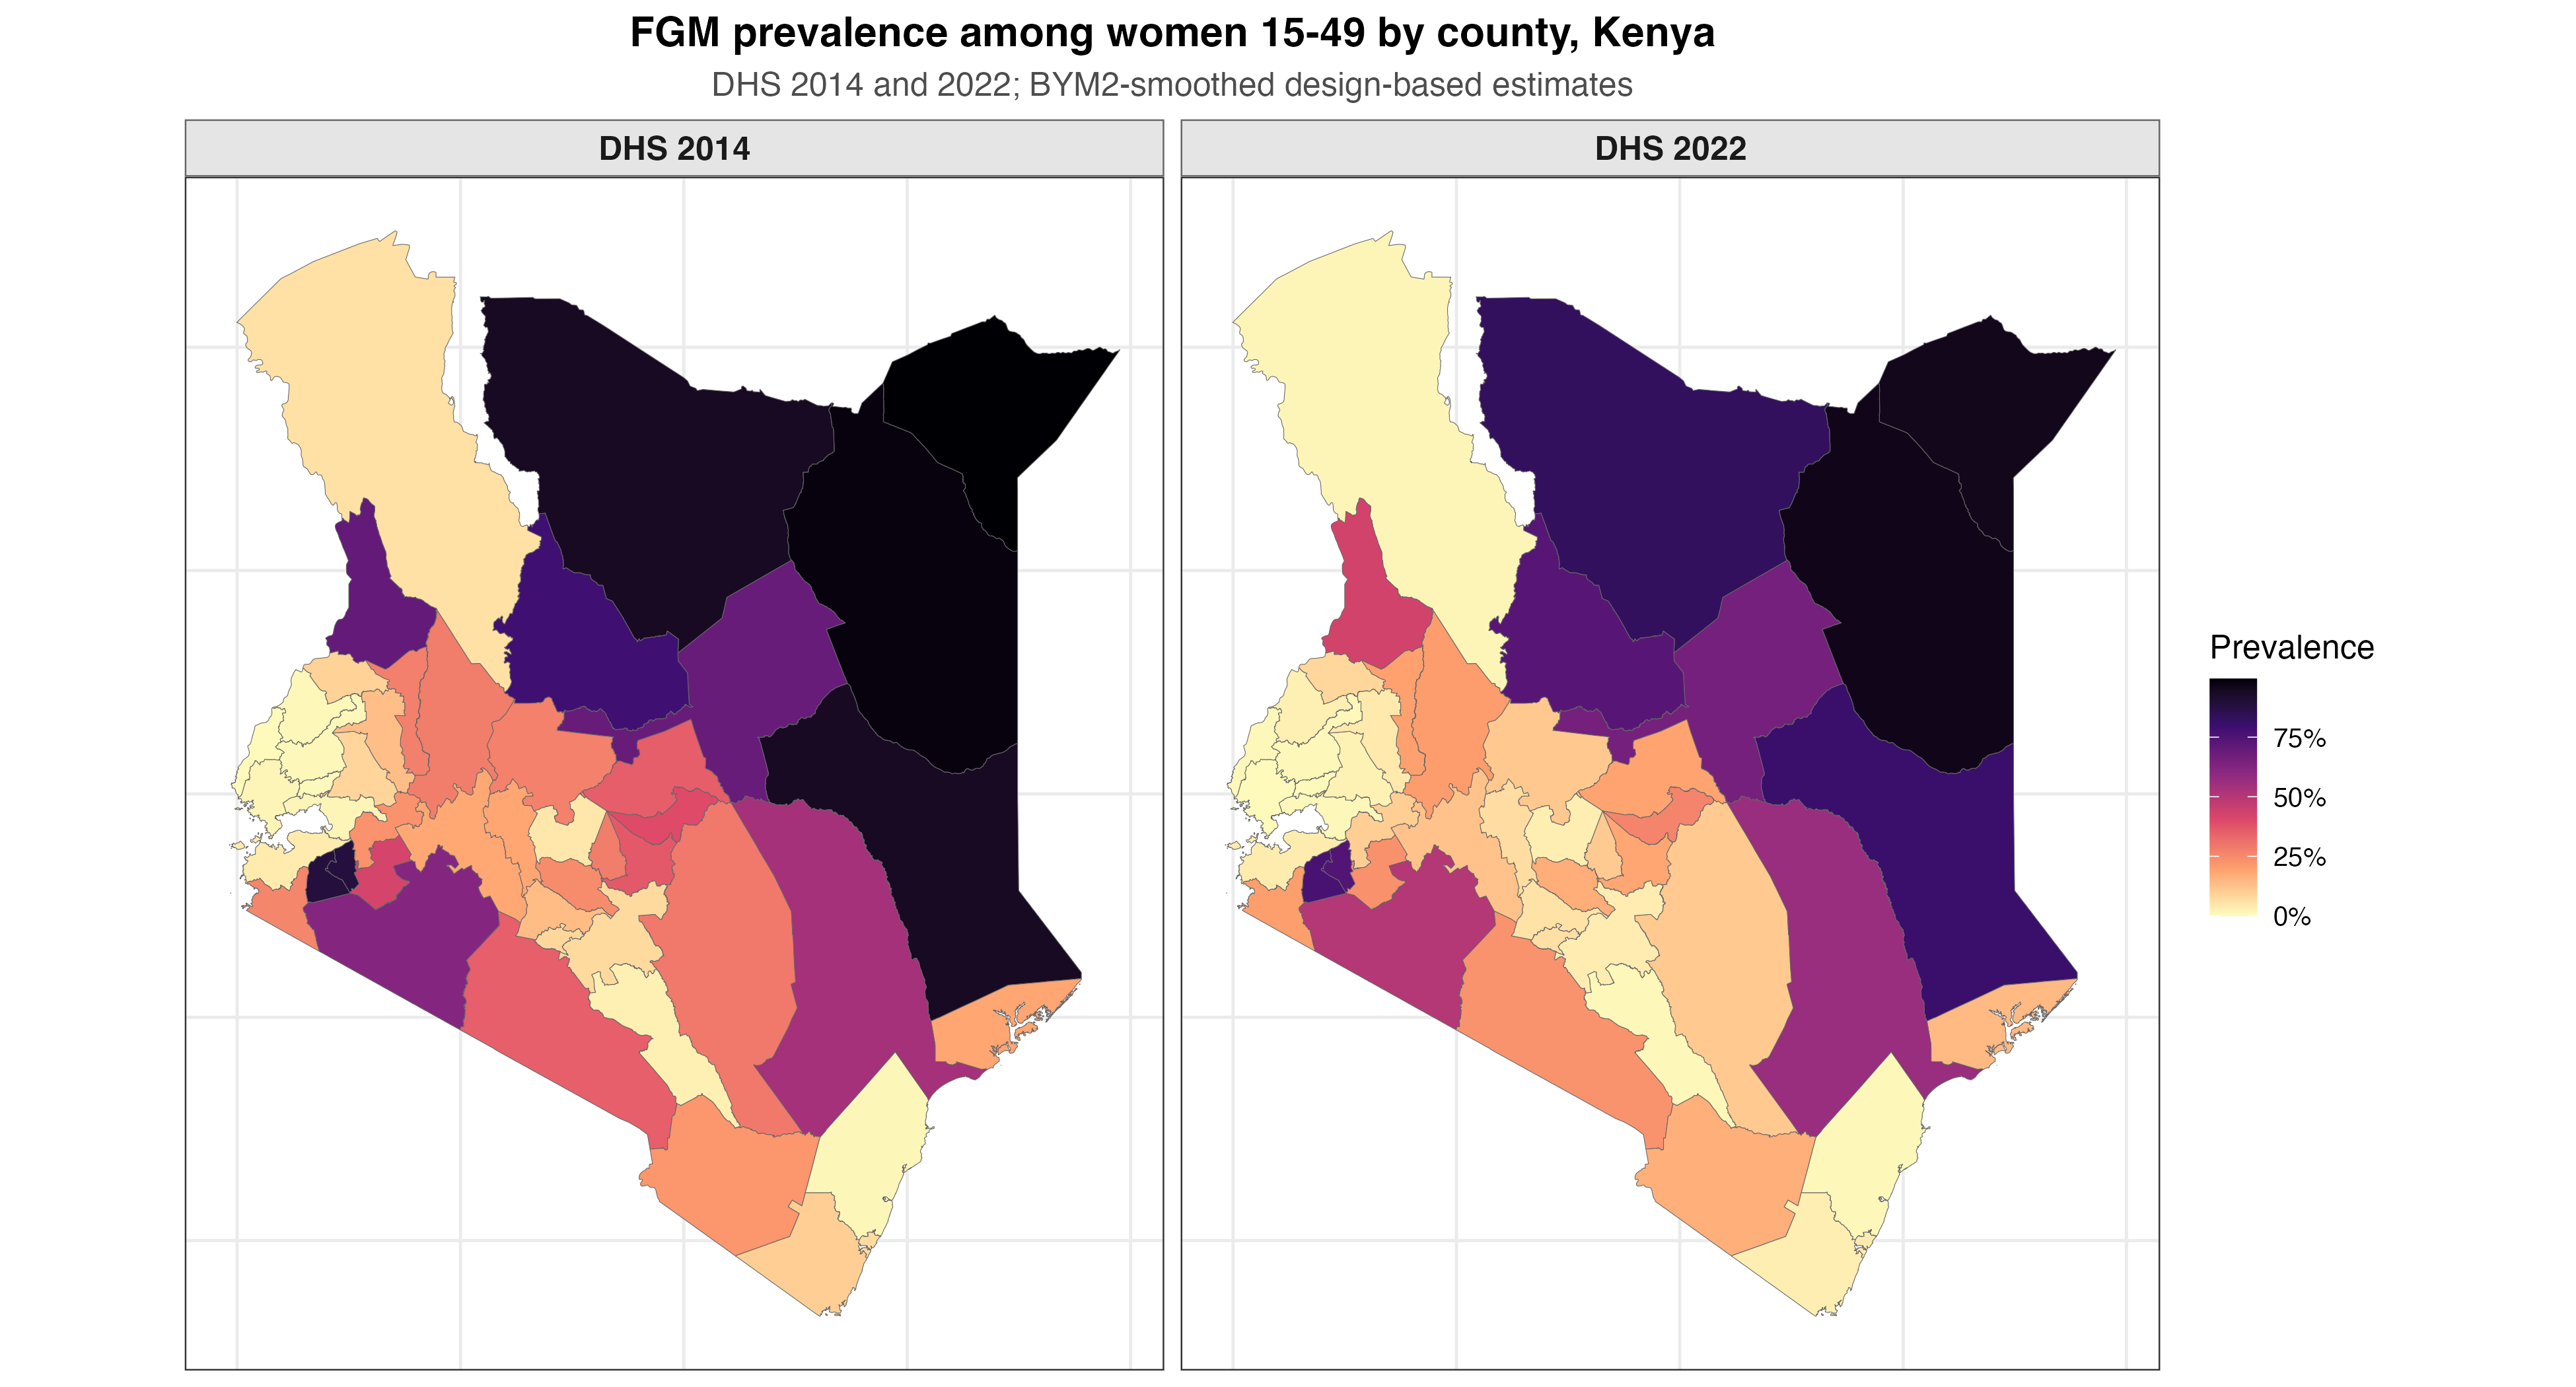

The file beside this chart, header and first rows:
county, direct, se, n, smoothed, lower_ci, upper_ci, survey_id
BARINGO, 0.2836, 0.04871, 276, 0.2838, 0.2003, 0.3853, DHS 2014
BOMET, 0.4191, 0.03847, 342, 0.4211, 0.3484, 0.4973, DHS 2014
BUNGOMA, 0.01158, 0.005902, 389, 0.01234, 0.004732, 0.03178, DHS 2014
BUSIA, 0.003781, 0.002766, 339, 0.006753, 8.909880263489211e-4, 0.04868, DHS 2014
ELGEYO MARAKWET, 0.2773, 0.04046, 285, 0.2764, 0.2052, 0.3612, DHS 2014
EMBU, 0.3657, 0.03099, 299, 0.3643, 0.3064, 0.4265, DHS 2014
GARISSA, 0.951, 0.02, 275, 0.9416, 0.878, 0.9731, DHS 2014
HOMA BAY, 0.02885, 0.01227, 326, 0.03928, 0.01763, 0.08498, DHS 2014
ISIOLO, 0.6823, 0.07531, 287, 0.6908, 0.5378, 0.8108, DHS 2014
KAJIADO, 0.3631, 0.05273, 293, 0.3524, 0.2598, 0.4577, DHS 2014
KAKAMEGA, 0.00805, 0.004759, 352, 0.01112, 0.003774, 0.03207, DHS 2014
KERICHO, 0.233, 0.0278, 316, 0.2319, 0.1825, 0.29, DHS 2014
KIAMBU, 0.138, 0.01789, 309, 0.1385, 0.1071, 0.1772, DHS 2014
KILIFI, 0.006345, 0.003741, 386, 0.01488, 0.003762, 0.05622, DHS 2014
KIRINYAGA, 0.2849, 0.03655, 272, 0.2827, 0.2176, 0.3583, DHS 2014
KISII, 0.8962, 0.01993, 383, 0.8894, 0.8415, 0.9241, DHS 2014
KISUMU, 0.0146, 0.01045, 333, 0.01973, 0.005718, 0.06545, DHS 2014
KITUI, 0.2961, 0.04825, 354, 0.2929, 0.2099, 0.3926, DHS 2014
KWALE, 0.1032, 0.03178, 310, 0.1015, 0.05523, 0.1792, DHS 2014
LAIKIPIA, 0.2704, 0.04912, 294, 0.2729, 0.189, 0.3768, DHS 2014
LAMU, 0.1707, 0.05011, 299, 0.1847, 0.1026, 0.3097, DHS 2014
MACHAKOS, 0.07062, 0.01802, 340, 0.07532, 0.04608, 0.1207, DHS 2014
MAKUENI, 0.02581, 0.009019, 363, 0.02966, 0.01519, 0.05705, DHS 2014
MANDERA, 0.9969, 0.003121, 260, 0.9946, 0.9229, 0.9997, DHS 2014
MARSABIT, 0.9444, 0.02376, 269, 0.9405, 0.8706, 0.9738, DHS 2014
MERU, 0.3552, 0.04658, 331, 0.3541, 0.2704, 0.4479, DHS 2014
MIGORI, 0.2528, 0.07328, 351, 0.2618, 0.1448, 0.4263, DHS 2014
MOMBASA, 0.07446, 0.02393, 272, 0.07343, 0.03896, 0.1341, DHS 2014
MURANG A, 0.2499, 0.03118, 304, 0.2476, 0.1923, 0.3126, DHS 2014
NAIROBI, 0.0806, 0.01555, 459, 0.08167, 0.05584, 0.118, DHS 2014
NAKURU, 0.1777, 0.02966, 343, 0.1811, 0.1301, 0.2465, DHS 2014
NANDI, 0.08681, 0.01417, 343, 0.08565, 0.06207, 0.1171, DHS 2014
NAROK, 0.6229, 0.04453, 324, 0.6185, 0.5288, 0.7008, DHS 2014
NYAMIRA, 0.913, 0.03592, 306, 0.8872, 0.7709, 0.9485, DHS 2014
NYANDARUA, 0.1849, 0.02046, 269, 0.1848, 0.1482, 0.228, DHS 2014
NYERI, 0.04669, 0.01139, 357, 0.05025, 0.03131, 0.07969, DHS 2014
SAMBURU, 0.7967, 0.03982, 273, 0.7876, 0.6978, 0.8563, DHS 2014
SIAYA, 0.01903, 0.007754, 315, 0.01849, 0.008524, 0.03965, DHS 2014
TAITA TAVETA, 0.2275, 0.04729, 252, 0.2222, 0.1458, 0.3235, DHS 2014
TANA RIVER, 0.5723, 0.1076, 322, 0.5402, 0.3446, 0.7246, DHS 2014
THARAKA NITHI, 0.3988, 0.06153, 252, 0.3966, 0.2857, 0.5193, DHS 2014
TRANS NZOIA, 0.09163, 0.02895, 330, 0.09223, 0.04996, 0.1641, DHS 2014
TURKANA, 0.03673, 0.02403, 236, 0.06167, 0.01865, 0.1843, DHS 2014
UASIN GISHU, 0.1343, 0.02138, 342, 0.1339, 0.09765, 0.1808, DHS 2014
VIHIGA, 0.003329, 0.003329, 303, 0.01019, 0.001302, 0.07348, DHS 2014
WAJIR, 0.9861, 0.007888, 244, 0.9827, 0.9522, 0.9939, DHS 2014
WEST POKOT, 0.7177, 0.04843, 255, 0.7024, 0.5977, 0.7895, DHS 2014
BARINGO, 0.2116, 0.04841, 359, 0.2062, 0.1306, 0.31, DHS 2022
BOMET, 0.233, 0.02551, 393, 0.2345, 0.1882, 0.288, DHS 2022
BUNGOMA, 0.03194, 0.02088, 426, 0.03049, 0.009148, 0.09672, DHS 2022
BUSIA, 6.277671599331962e-4, 6.329718950399007e-4, 411, 0.01186, 5.762056458919066e-4, 0.1945, DHS 2022
ELGEYO MARAKWET, 0.1966, 0.04023, 304, 0.194, 0.1284, 0.2822, DHS 2022
EMBU, 0.1871, 0.03567, 296, 0.1845, 0.1259, 0.2623, DHS 2022
GARISSA, 0.8248, 0.07271, 373, 0.8039, 0.6187, 0.912, DHS 2022
HOMA BAY, 0.02323, 0.01324, 374, 0.0364, 0.01302, 0.09689, DHS 2022
ISIOLO, 0.6602, 0.06839, 345, 0.6559, 0.5173, 0.7722, DHS 2022
KAJIADO, 0.2372, 0.03631, 331, 0.2303, 0.1688, 0.3059, DHS 2022
KAKAMEGA, 0.003629, 0.002941, 412, 0.01129, 0.001973, 0.06021, DHS 2022
KERICHO, 0.1009, 0.0153, 402, 0.1009, 0.07488, 0.1346, DHS 2022
KIAMBU, 0.05707, 0.01342, 349, 0.05858, 0.03715, 0.09118, DHS 2022
... 34 more rows
